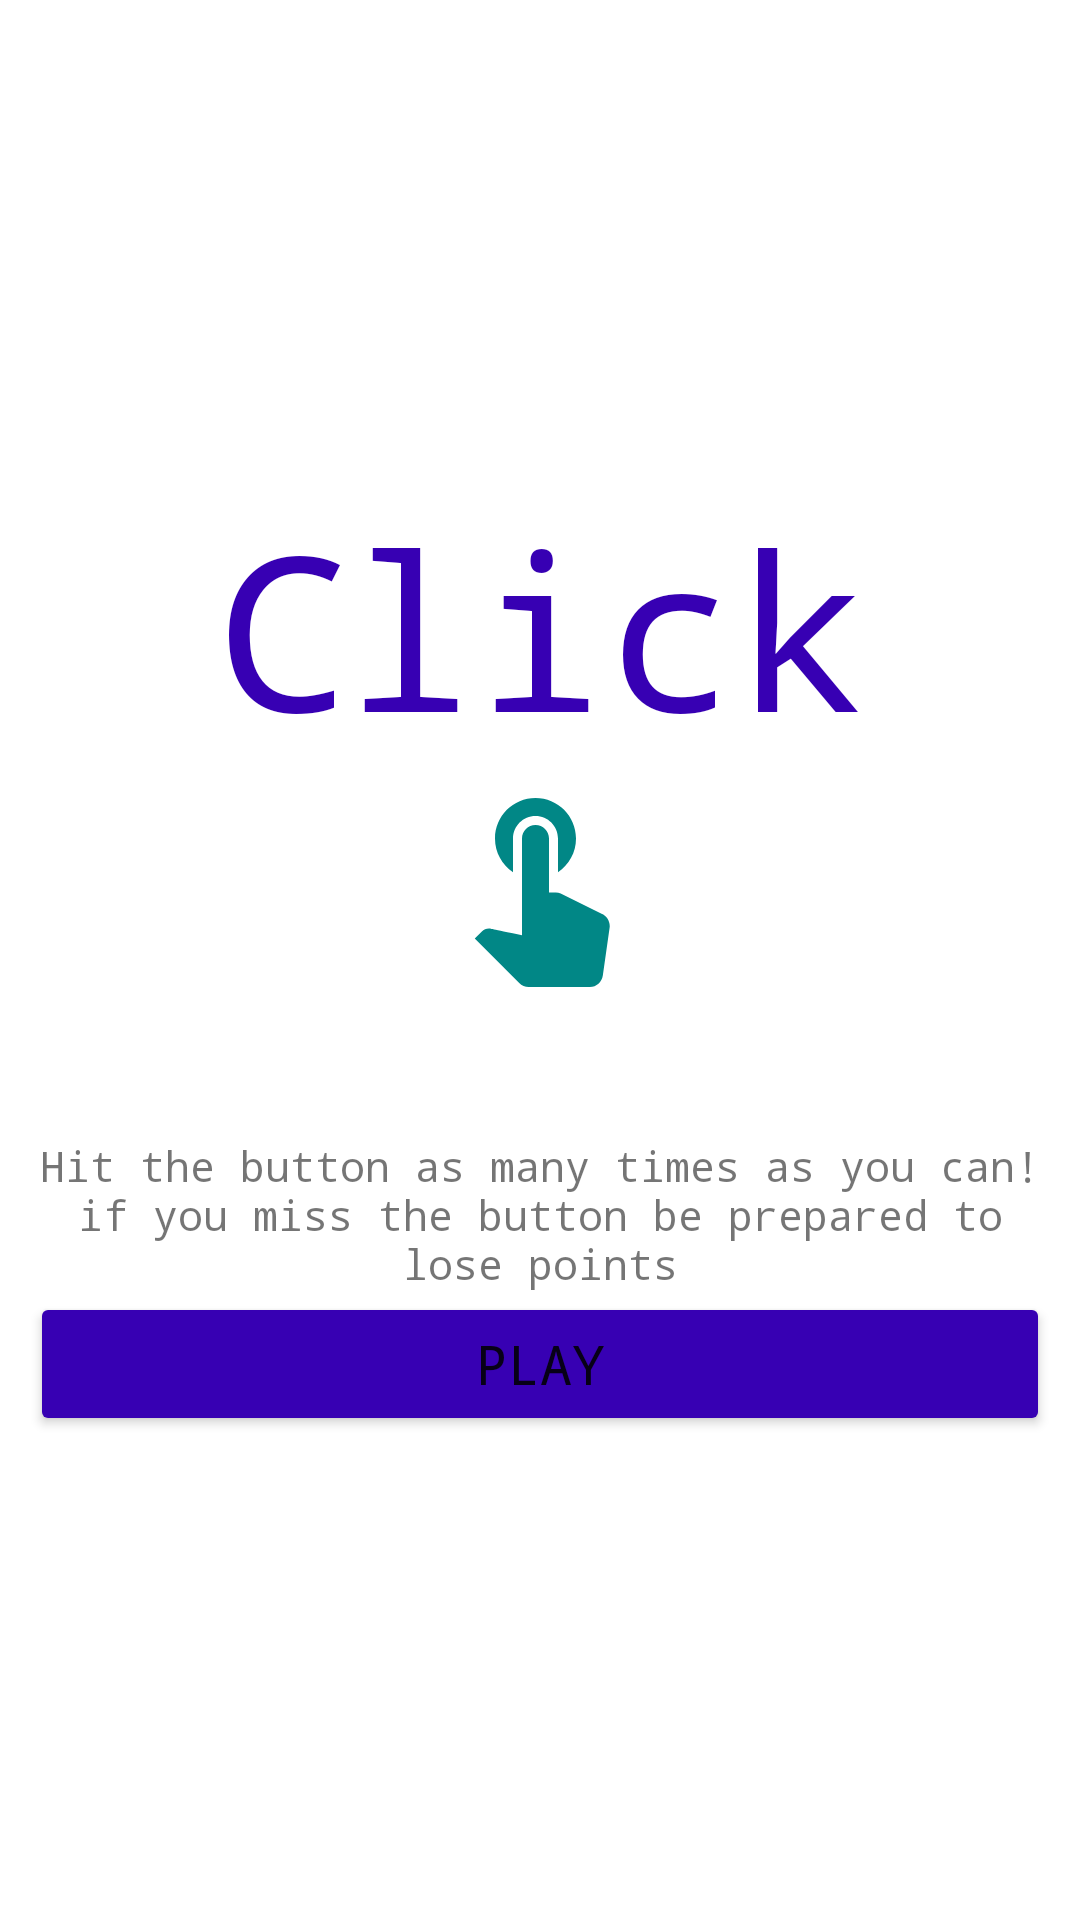

Produce the Android XML layout that renders to this screen, including the resource entries it uses.
<!-- AndroidManifest.xml: application theme Theme.ClickMe -->
<!-- res/layout/fragment_title.xml -->
<?xml version="1.0" encoding="utf-8"?>
<layout xmlns:android="http://schemas.android.com/apk/res/android"
    xmlns:app="http://schemas.android.com/apk/res-auto"
    xmlns:tools="http://schemas.android.com/tools">

    <data>

    </data>

    <LinearLayout
        android:layout_width="match_parent"
        android:layout_height="match_parent"
        android:gravity="center_horizontal|center_vertical"
        android:orientation="vertical"
        android:padding="10dp"
        tools:context=".TitleFragment">

        <TextView
            android:id="@+id/titlefrag_tv_title"
            android:layout_width="match_parent"
            android:layout_height="wrap_content"
            android:fontFamily="monospace"
            android:text="@string/title_tv"
            android:textAlignment="center"
            android:textColor="@color/purple_700"
            android:textSize="72sp" />

        <ImageView
            android:id="@+id/titlefrag_iv_touch"
            android:layout_width="match_parent"
            android:layout_height="wrap_content"
            android:layout_marginBottom="50dp"
            android:contentDescription="@string/touch_desc"
            android:src="@drawable/ic_touch" />

        <TextView
            android:id="@+id/titlefrag_tv_instructions"
            android:layout_width="match_parent"
            android:layout_height="wrap_content"
            android:fontFamily="monospace"
            android:text="@string/touch_instructions"
            android:textAlignment="center" />

        <Button
            android:id="@+id/titlefrag_bt_play"
            android:layout_width="match_parent"
            android:layout_height="wrap_content"
            android:backgroundTint="@color/purple_700"
            android:fontFamily="monospace"
            android:text="@string/btn_play"
            android:textSize="18sp" />
    </LinearLayout>
</layout>
<!-- resources referenced by this layout -->
<resources>
  <!-- drawable ic_touch (drawable) -->
  <vector android:autoMirrored="true" android:height="72dp"
      android:tint="#018786" android:viewportHeight="24"
      android:viewportWidth="24" android:width="72dp" xmlns:android="http://schemas.android.com/apk/res/android">
      <path android:fillColor="@android:color/white" android:pathData="M9,11.24V7.5C9,6.12 10.12,5 11.5,5S14,6.12 14,7.5v3.74c1.21,-0.81 2,-2.18 2,-3.74C16,5.01 13.99,3 11.5,3S7,5.01 7,7.5C7,9.06 7.79,10.43 9,11.24zM18.84,15.87l-4.54,-2.26c-0.17,-0.07 -0.35,-0.11 -0.54,-0.11H13v-6C13,6.67 12.33,6 11.5,6S10,6.67 10,7.5v10.74c-3.6,-0.76 -3.54,-0.75 -3.67,-0.75c-0.31,0 -0.59,0.13 -0.79,0.33l-0.79,0.8l4.94,4.94C9.96,23.83 10.34,24 10.75,24h6.79c0.75,0 1.33,-0.55 1.44,-1.28l0.75,-5.27c0.01,-0.07 0.02,-0.14 0.02,-0.2C19.75,16.63 19.37,16.09 18.84,15.87z"/>
  </vector>
  <string name="btn_play">Play</string>
  <string name="title_tv">Click</string>
  <string name="touch_desc">Icon for touching screen</string>
  <string name="touch_instructions">Hit the button as many times as you can! if you miss the button be prepared to lose points</string>
  <style name="Theme.ClickMe" parent="Theme.MaterialComponents.DayNight.DarkActionBar">
          
          <item name="colorPrimary">@color/purple_500</item>
          <item name="colorPrimaryVariant">@color/purple_700</item>
          <item name="colorOnPrimary">@color/white</item>
          
          <item name="colorSecondary">@color/teal_200</item>
          <item name="colorSecondaryVariant">@color/teal_700</item>
          <item name="colorOnSecondary">@color/black</item>
          
          <item name="android:statusBarColor" tools:targetApi="l">?attr/colorPrimaryVariant</item>
          
      </style>
  <!-- not gathered from this repository: default colours our renderer supplied (Android Studio template values) -->
  <color name="purple_500">#FF6200EE</color>
  <color name="purple_700">#FF3700B3</color>
  <color name="teal_200">#FF03DAC5</color>
  <color name="teal_700">#FF018786</color>
  <color name="black">#FF000000</color>
  <color name="white">#FFFFFFFF</color>
</resources>
